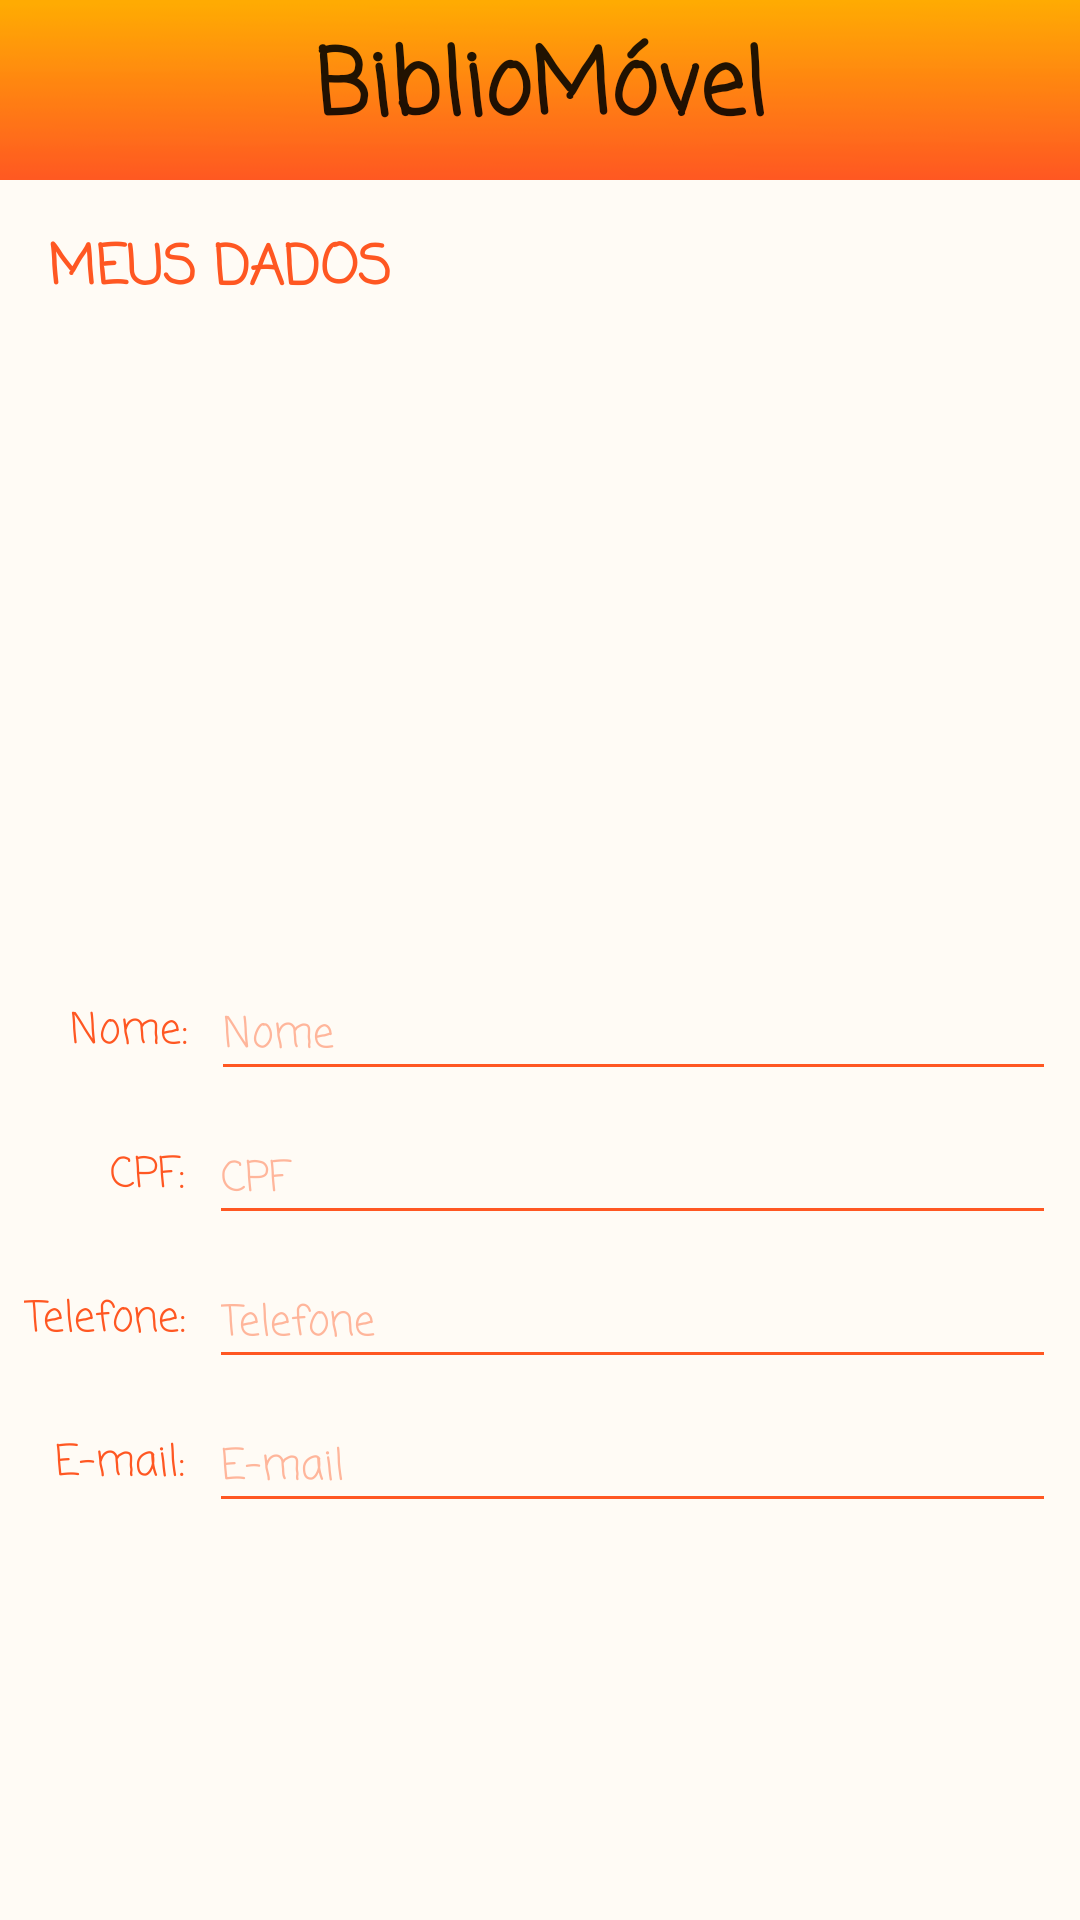

Produce the Android XML layout that renders to this screen, including the resource entries it uses.
<!-- AndroidManifest.xml: activity theme FullScreenTheme -->
<!-- res/layout/activity_profile.xml -->
<?xml version="1.0" encoding="utf-8"?>
<android.support.constraint.ConstraintLayout xmlns:android="http://schemas.android.com/apk/res/android"
    xmlns:app="http://schemas.android.com/apk/res-auto"
    xmlns:tools="http://schemas.android.com/tools"
    android:layout_width="match_parent"
    android:layout_height="match_parent"
    android:background="@color/bgLight"
    tools:context="br.ufg.inf.level6.bibliomovel.ProfileActivity">

    <android.support.v7.widget.Toolbar
        android:id="@+id/toolbar3"
        android:layout_width="0dp"
        android:layout_height="60dp"
        android:background="@drawable/degrade"
        android:minHeight="?attr/actionBarSize"
        android:theme="?attr/actionBarTheme"
        app:layout_constraintEnd_toEndOf="parent"
        app:layout_constraintStart_toStartOf="parent"
        app:layout_constraintTop_toTopOf="parent" />

    <android.support.constraint.ConstraintLayout
        android:layout_width="match_parent"
        android:layout_height="0dp"
        android:layout_gravity="fill_vertical|fill_horizontal|center|fill"
        android:layout_marginEnd="8dp"
        android:layout_marginStart="8dp"
        android:layout_marginTop="16dp"
        android:minHeight="180dp"
        app:layout_constraintEnd_toEndOf="parent"
        app:layout_constraintStart_toStartOf="parent"
        app:layout_constraintTop_toBottomOf="@+id/profileImgProfilePhoto">

        <TextView
            android:id="@+id/profileLblNome"
            android:layout_width="55dp"
            android:layout_height="wrap_content"
            android:layout_marginBottom="8dp"
            android:layout_marginTop="8dp"
            android:fontFamily="casual"
            android:text="Nome:"
            android:textAlignment="textEnd"
            android:textColor="@color/colorPrimaryDark"
            app:layout_constraintBottom_toBottomOf="@+id/profileInputNome"
            app:layout_constraintEnd_toEndOf="@+id/profileLblCpf"
            app:layout_constraintStart_toStartOf="parent"
            app:layout_constraintTop_toTopOf="@+id/profileInputNome" />

        <AutoCompleteTextView
            android:id="@+id/profileInputNome"
            android:layout_width="0dp"
            android:layout_height="40dp"
            android:layout_marginStart="8dp"
            android:layout_marginTop="8dp"
            android:backgroundTint="@color/colorPrimaryDark"
            android:fontFamily="casual"
            android:hint="Nome"
            android:textColor="@android:color/black"
            android:textColorHint="@color/colorPrimaryDarkAlpha108"
            android:textSize="14sp"
            app:layout_constraintEnd_toEndOf="parent"
            app:layout_constraintStart_toEndOf="@+id/profileLblNome"
            app:layout_constraintTop_toTopOf="parent" />

        <TextView
            android:id="@+id/profileLblCpf"
            android:layout_width="0dp"
            android:layout_height="wrap_content"
            android:layout_marginBottom="8dp"
            android:layout_marginTop="8dp"
            android:fontFamily="casual"
            android:text="CPF:"
            android:textAlignment="textEnd"
            android:textColor="@color/colorPrimaryDark"
            app:layout_constraintBottom_toBottomOf="@+id/profileInputCPF"
            app:layout_constraintEnd_toEndOf="@+id/profileLblTelefone"
            app:layout_constraintStart_toStartOf="parent"
            app:layout_constraintTop_toTopOf="@+id/profileInputCPF" />

        <AutoCompleteTextView
            android:id="@+id/profileInputCPF"
            android:layout_width="0dp"
            android:layout_height="40dp"
            android:layout_marginStart="8dp"
            android:layout_marginTop="8dp"
            android:backgroundTint="@color/colorPrimaryDark"
            android:fontFamily="casual"
            android:hint="CPF"
            android:textColor="@android:color/black"
            android:textColorHint="@color/colorPrimaryDarkAlpha108"
            android:textSize="14sp"
            app:layout_constraintEnd_toEndOf="parent"
            app:layout_constraintHorizontal_bias="0.0"
            app:layout_constraintStart_toEndOf="@+id/profileLblCpf"
            app:layout_constraintTop_toBottomOf="@+id/profileInputNome" />

        <TextView
            android:id="@+id/profileLblTelefone"
            android:layout_width="wrap_content"
            android:layout_height="wrap_content"
            android:layout_marginBottom="8dp"
            android:layout_marginTop="8dp"
            android:fontFamily="casual"
            android:text="Telefone:"
            android:textAlignment="textEnd"
            android:textColor="@color/colorPrimaryDark"
            app:layout_constraintBottom_toBottomOf="@+id/profileInputTelefone"
            app:layout_constraintStart_toStartOf="parent"
            app:layout_constraintTop_toTopOf="@+id/profileInputTelefone" />

        <AutoCompleteTextView
            android:id="@+id/profileInputTelefone"
            android:layout_width="0dp"
            android:layout_height="40dp"
            android:layout_marginStart="8dp"
            android:layout_marginTop="8dp"
            android:backgroundTint="@color/colorPrimaryDark"
            android:fontFamily="casual"
            android:hint="Telefone"
            android:textColor="@android:color/black"
            android:textColorHint="@color/colorPrimaryDarkAlpha108"
            android:textSize="14sp"
            app:layout_constraintEnd_toEndOf="parent"
            app:layout_constraintHorizontal_bias="0.0"
            app:layout_constraintStart_toEndOf="@+id/profileLblCpf"
            app:layout_constraintTop_toBottomOf="@+id/profileInputCPF" />

        <TextView
            android:id="@+id/profileLblEmail"
            android:layout_width="0dp"
            android:layout_height="wrap_content"
            android:layout_marginBottom="8dp"
            android:layout_marginTop="8dp"
            android:fontFamily="casual"
            android:text="E-mail:"
            android:textAlignment="textEnd"
            android:textColor="@color/colorPrimaryDark"
            app:layout_constraintBottom_toBottomOf="@+id/profileInputEmail"
            app:layout_constraintEnd_toEndOf="@+id/profileLblTelefone"
            app:layout_constraintStart_toStartOf="parent"
            app:layout_constraintTop_toTopOf="@+id/profileInputEmail" />

        <AutoCompleteTextView
            android:id="@+id/profileInputEmail"
            android:layout_width="0dp"
            android:layout_height="40dp"
            android:layout_marginBottom="8dp"
            android:layout_marginStart="8dp"
            android:layout_marginTop="8dp"
            android:backgroundTint="@color/colorPrimaryDark"
            android:fontFamily="casual"
            android:hint="E-mail"
            android:textColor="@android:color/black"
            android:textColorHint="@color/colorPrimaryDarkAlpha108"
            android:textSize="14sp"
            app:layout_constraintBottom_toBottomOf="parent"
            app:layout_constraintEnd_toEndOf="parent"
            app:layout_constraintHorizontal_bias="0.529"
            app:layout_constraintStart_toEndOf="@+id/profileLblCpf"
            app:layout_constraintTop_toBottomOf="@+id/profileInputTelefone" />

    </android.support.constraint.ConstraintLayout>

    <ImageView
        android:id="@+id/profileImgProfilePhoto"
        android:layout_width="0dp"
        android:layout_height="180dp"
        android:layout_marginEnd="32dp"
        android:layout_marginStart="32dp"
        android:layout_marginTop="16dp"
        app:layout_constraintEnd_toEndOf="parent"
        app:layout_constraintHorizontal_bias="0.0"
        app:layout_constraintStart_toStartOf="parent"
        app:layout_constraintTop_toBottomOf="@+id/textView6"
        app:srcCompat="@drawable/default_image" />

    <ImageButton
        android:id="@+id/profileActBtn2"
        android:layout_width="38dp"
        android:layout_height="0dp"
        android:layout_marginBottom="8dp"
        android:layout_marginEnd="8dp"
        android:layout_marginTop="8dp"
        android:background="@drawable/toolbar_button"
        android:backgroundTint="@color/white"
        android:tint="@color/white"
        app:layout_constraintBottom_toBottomOf="@+id/toolbar3"
        app:layout_constraintDimensionRatio="h,1:1"
        app:layout_constraintEnd_toEndOf="parent"
        app:layout_constraintTop_toTopOf="parent"
        app:srcCompat="@drawable/ic_edit" />

    <ImageButton
        android:id="@+id/profileActBtn1"
        android:layout_width="38dp"
        android:layout_height="0dp"
        android:layout_marginBottom="8dp"
        android:layout_marginStart="8dp"
        android:layout_marginTop="8dp"
        android:background="@drawable/toolbar_button"
        android:backgroundTint="@color/white"
        android:tint="@color/white"
        app:layout_constraintBottom_toBottomOf="@+id/toolbar3"
        app:layout_constraintDimensionRatio="h,1:1"
        app:layout_constraintStart_toStartOf="parent"
        app:layout_constraintTop_toTopOf="parent"
        app:srcCompat="@drawable/ic_logo" />

    <TextView
        android:id="@+id/loginTxtTitle2"
        android:layout_width="0dp"
        android:layout_height="0dp"
        android:layout_marginEnd="8dp"
        android:layout_marginStart="8dp"
        android:fontFamily="casual"
        android:gravity="left|center_vertical|center"
        android:text="BiblioMóvel"
        android:textAlignment="center"
        android:textAppearance="@android:style/TextAppearance.Material.Title"
        android:textColor="@color/common_google_signin_btn_text_dark_pressed"
        android:textSize="30sp"
        android:textStyle="bold"
        app:layout_constraintBottom_toBottomOf="@+id/toolbar3"
        app:layout_constraintEnd_toStartOf="@+id/profileActBtn2"
        app:layout_constraintStart_toEndOf="@+id/profileActBtn1"
        app:layout_constraintTop_toTopOf="parent" />

    <TextView
        android:id="@+id/textView6"
        android:layout_width="wrap_content"
        android:layout_height="wrap_content"
        android:layout_marginStart="16dp"
        android:layout_marginTop="16dp"
        android:fontFamily="casual"
        android:text="Meus dados"
        android:textAllCaps="true"
        android:textColor="@color/colorPrimaryDark"
        android:textSize="18sp"
        android:textStyle="bold"
        app:layout_constraintStart_toStartOf="parent"
        app:layout_constraintTop_toBottomOf="@+id/loginTxtTitle2" />

</android.support.constraint.ConstraintLayout>
<!-- resources referenced by this layout -->
<resources>
  <color name="bgLight">#fffbf5</color>
  <color name="colorPrimaryDark">#ff5722</color>
  <color name="colorPrimaryDarkAlpha108">#6cff5722</color>
  <color name="white">#ffffff</color>
  <!-- drawable default_image: png bitmap (drawable, 6400 bytes) -->
  <!-- drawable degrade: png bitmap (drawable, 997 bytes) -->
  <!-- drawable toolbar_button (drawable) -->
  <?xml version="1.0" encoding="utf-8"?>
  <selector xmlns:android="http://schemas.android.com/apk/res/android">
      <item android:state_pressed="true" android:state_enabled="true">
          <shape android:shape="rectangle">
              <solid android:color="@color/whiteAlpha108" />
              <corners
                  android:bottomLeftRadius="100dp"
                  android:topLeftRadius="100dp"
                  android:bottomRightRadius="100dp"
                  android:topRightRadius="100dp"
                  />
          </shape>
      </item>
      <item android:state_pressed="false" android:state_enabled="true">
          <shape android:shape="rectangle">
              <solid android:color="@android:color/transparent" />
              <corners
                  android:bottomLeftRadius="100dp"
                  android:topLeftRadius="100dp"
                  android:bottomRightRadius="100dp"
                  android:topRightRadius="100dp"
                  />
          </shape>
      </item>
  </selector>
  <style name="FullScreenTheme" parent="Theme.AppCompat.Light.NoActionBar">
          
          <item name="android:windowNoTitle">true</item>
          <item name="android:windowActionBar">false</item>
          <item name="android:windowFullscreen">true</item>
          <item name="android:windowContentOverlay">@null</item>
          <item name="colorPrimary">@color/blueGreyLight</item>
          <item name="colorPrimaryDark">@color/blueGrey</item>
          <item name="colorAccent">@color/whiteAlpha184</item>
      </style>
  <color name="whiteAlpha108">#6cffffff</color>
  <color name="blueGreyLight">#546e7a</color>
  <color name="blueGrey">#455a64</color>
  <color name="whiteAlpha184">#b8ffffff</color>
</resources>
